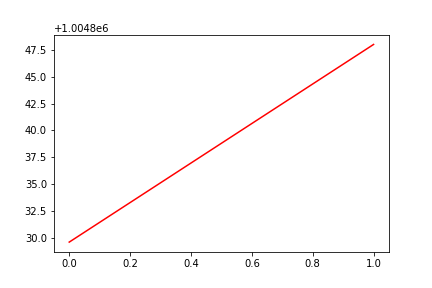

Data behind this chart, as committed beside it:
, date, assets
0, 0, 1004830
1, 20160718, 1004848
